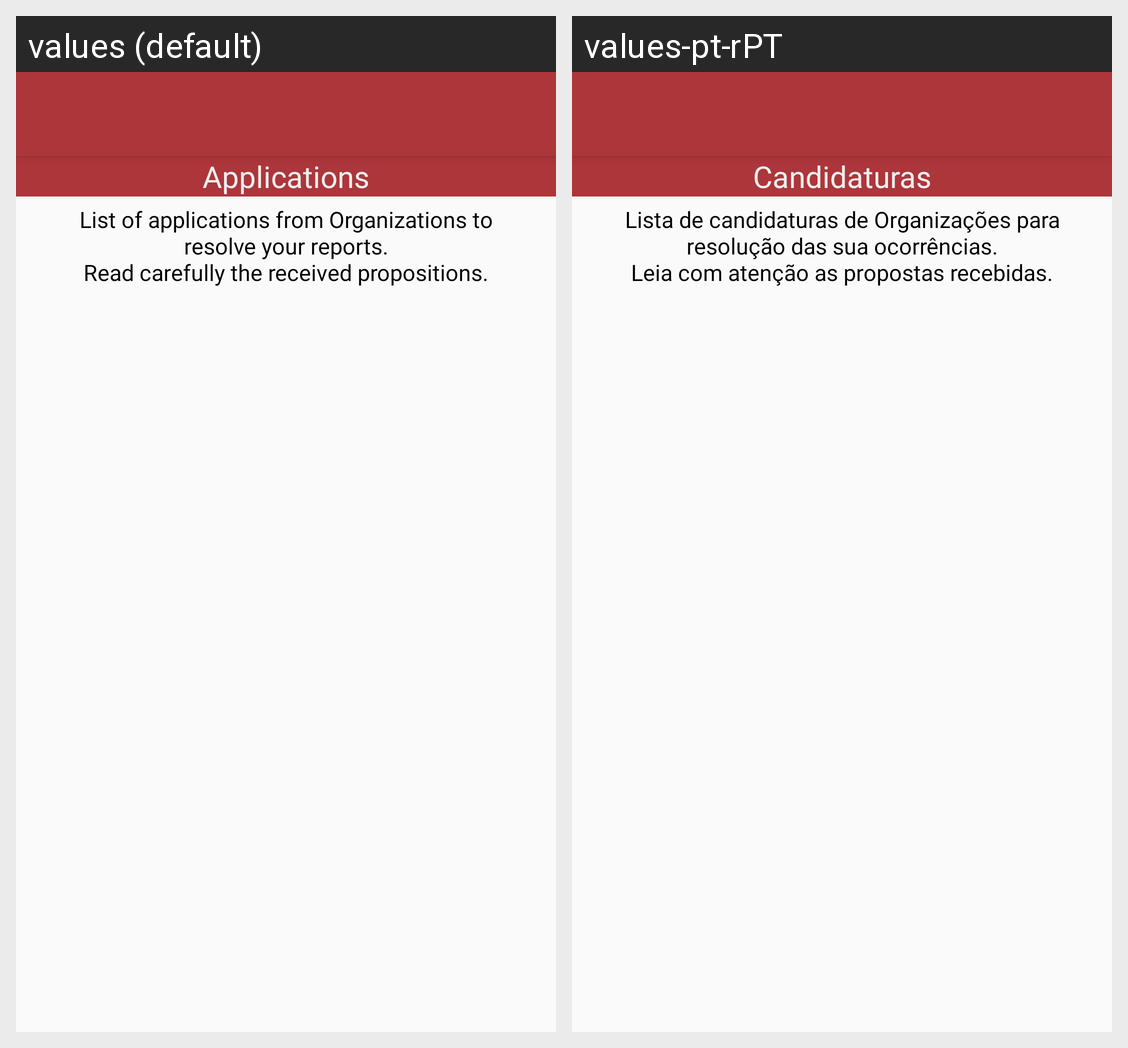

This grid shows one Android layout under two languages. Give, for every string resource on the screen, its name, the default text and each shown locale's text.
Android screen res/layout/activity_applications.xml rendered under 2 locales, left to right: values (default), values-pt-rPT. Device: Nexus 5 (rendered at 1080×1920; each locale shown at half size, 540×960, under a caption strip naming it); theme AppTheme.
Strings drawn on this screen, with the default value and each locale's value (text and hints the layout hard-codes, and strings that could not be matched under every locale, appear in the picture but are not listed):

applications
  values: Applications
  values-pt-rPT: Candidaturas

lista_de_candidaturas_de_organizacoes_hint
  values: List of applications from Organizations to
      resolve your reports.
      Read carefully the received propositions.
  values-pt-rPT: Lista de candidaturas de Organizações para
      resolução das sua ocorrências.
      Leia com atenção as propostas recebidas.
